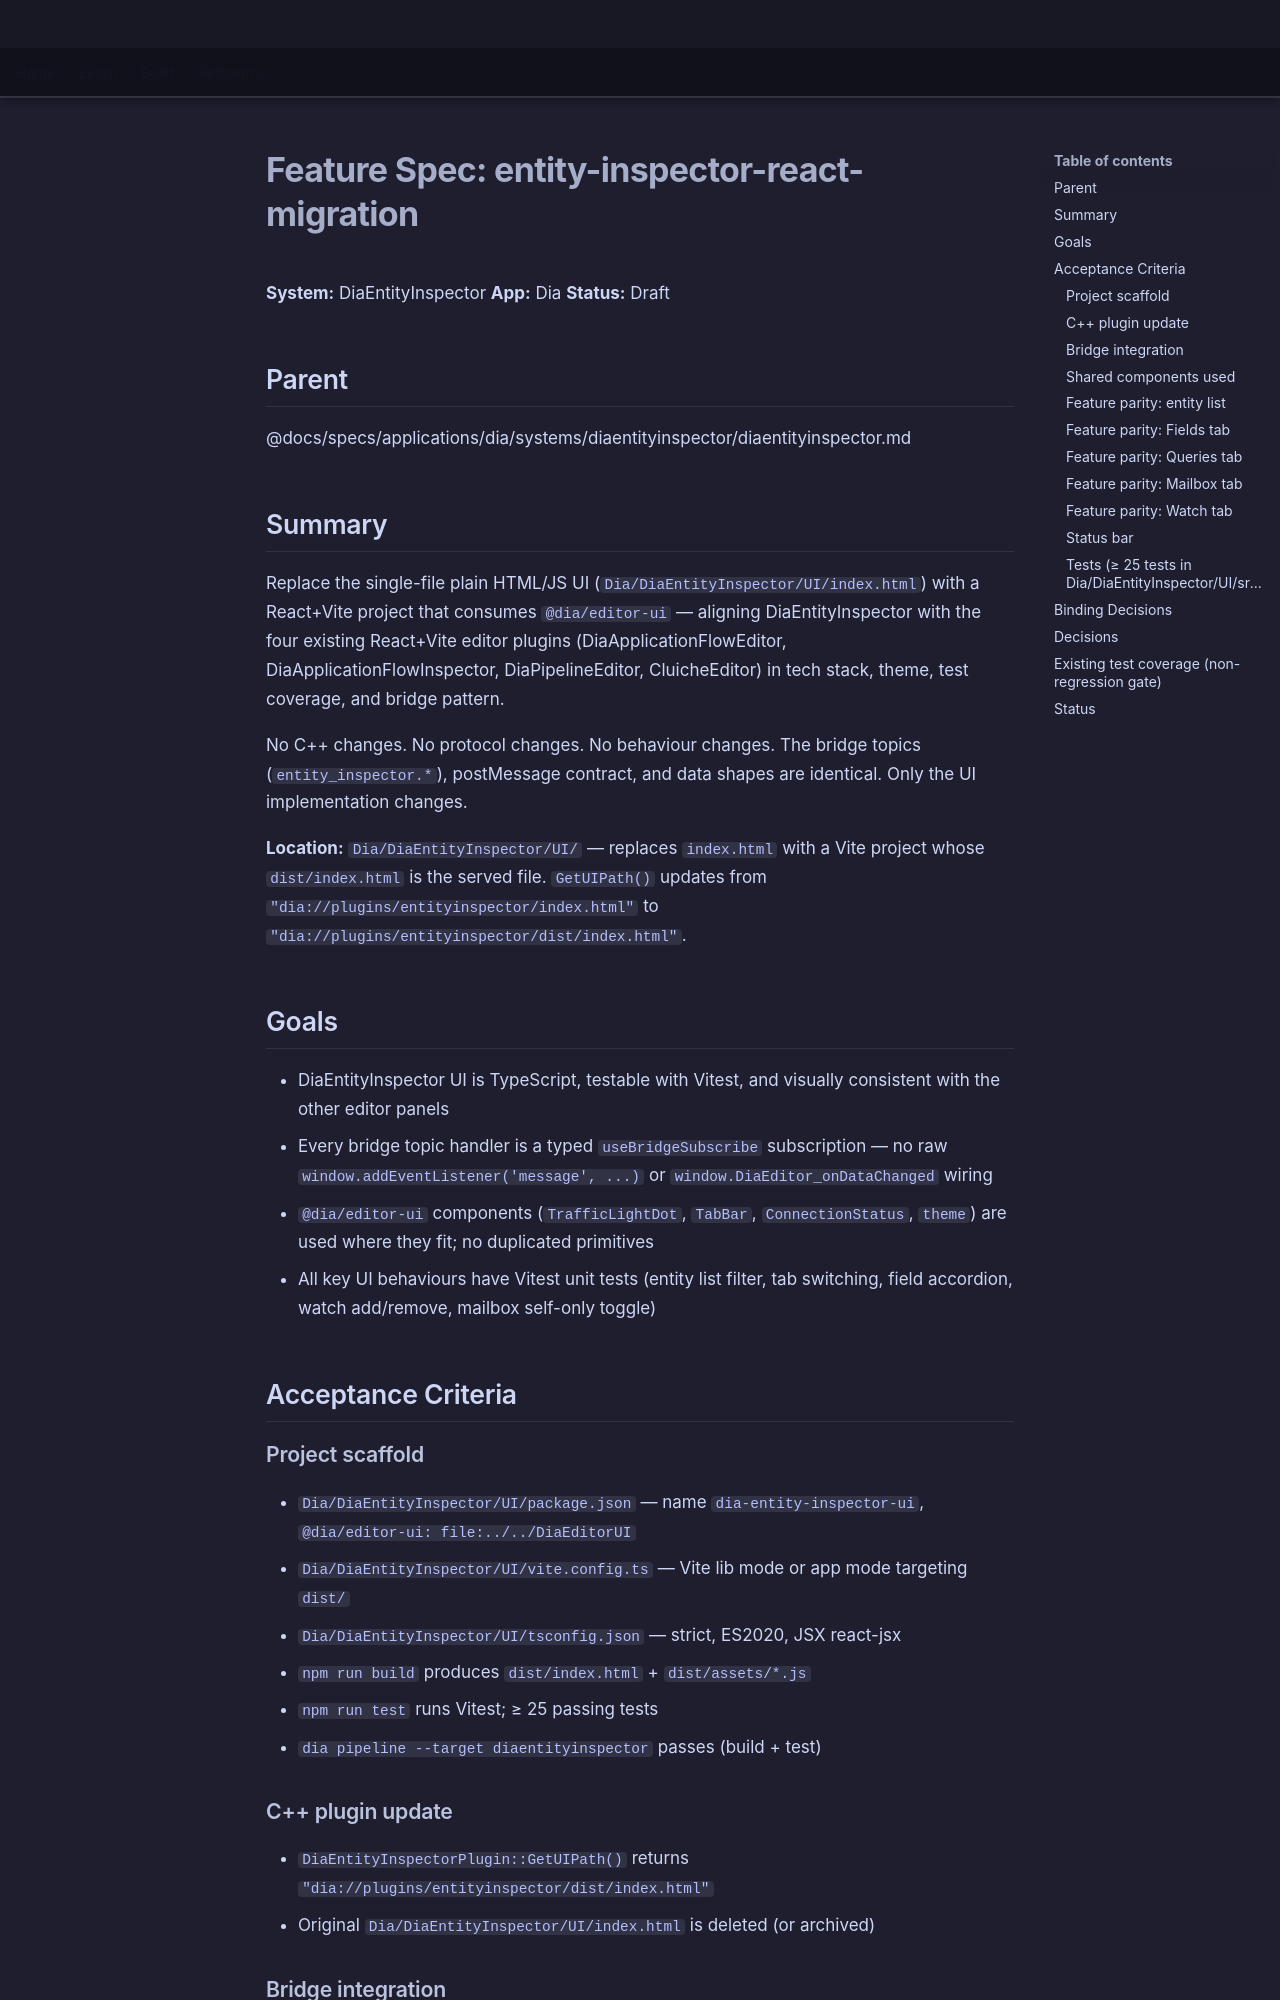

repository: LenihanConor/Cluiche · page: specs/applications/dia/systems/diaentityinspector/entity-inspector-react-migration/index.html · generator: mkdocs

# Feature Spec: entity-inspector-react-migration

**System:** DiaEntityInspector
**App:** Dia
**Status:** Draft

## Parent
@docs/specs/applications/dia/systems/diaentityinspector/diaentityinspector.md

## Summary

Replace the single-file plain HTML/JS UI (`Dia/DiaEntityInspector/UI/index.html`) with a React+Vite project that consumes `@dia/editor-ui` — aligning DiaEntityInspector with the four existing React+Vite editor plugins (DiaApplicationFlowEditor, DiaApplicationFlowInspector, DiaPipelineEditor, CluicheEditor) in tech stack, theme, test coverage, and bridge pattern.

No C++ changes. No protocol changes. No behaviour changes. The bridge topics (`entity_inspector.*`), postMessage contract, and data shapes are identical. Only the UI implementation changes.

**Location:** `Dia/DiaEntityInspector/UI/` — replaces `index.html` with a Vite project whose `dist/index.html` is the served file. `GetUIPath()` updates from `"dia://plugins/entityinspector/index.html"` to `"dia://plugins/entityinspector/dist/index.html"`.

## Goals

- DiaEntityInspector UI is TypeScript, testable with Vitest, and visually consistent with the other editor panels
- Every bridge topic handler is a typed `useBridgeSubscribe` subscription — no raw `window.addEventListener('message', ...)` or `window.DiaEditor_onDataChanged` wiring
- `@dia/editor-ui` components (`TrafficLightDot`, `TabBar`, `ConnectionStatus`, `theme`) are used where they fit; no duplicated primitives
- All key UI behaviours have Vitest unit tests (entity list filter, tab switching, field accordion, watch add/remove, mailbox self-only toggle)

## Acceptance Criteria

### Project scaffold
- `Dia/DiaEntityInspector/UI/package.json` — name `dia-entity-inspector-ui`, `@dia/editor-ui: file:../../DiaEditorUI`
- `Dia/DiaEntityInspector/UI/vite.config.ts` — Vite lib mode or app mode targeting `dist/`
- `Dia/DiaEntityInspector/UI/tsconfig.json` — strict, ES2020, JSX react-jsx
- `npm run build` produces `dist/index.html` + `dist/assets/*.js`
- `npm run test` runs Vitest; ≥ 25 passing tests
- `dia pipeline --target diaentityinspector` passes (build + test)

### C++ plugin update
- `DiaEntityInspectorPlugin::GetUIPath()` returns `"dia://plugins/entityinspector/dist/index.html"`
- Original `Dia/DiaEntityInspector/UI/index.html` is deleted (or archived)
